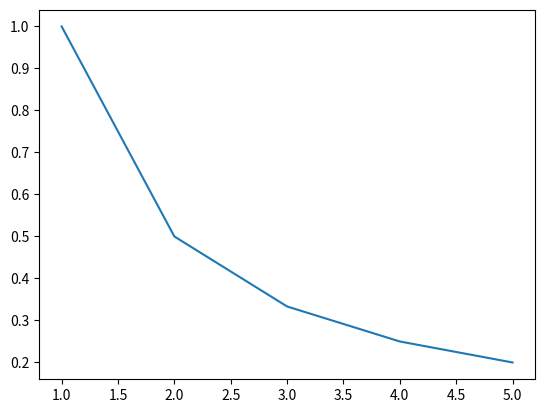

Write the Python code that produced this figure. (Note: this script raises an exception after producing the figure.)
import matplotlib.pyplot as plt
plt.plot([1,2,3,4,5],[1,1/2,1/3,1/4,1/5])
nonAlphanumeric = ['[','^','-','.','/',']']
f = open("textFile", "r")


stringText = str(f.read()).upper()
for a in nonAlphanumeric:
    stringText.replace('a','')
wordList = list(map(str,stringText.split(' ')))

dictionary = {}
def appendWord(word):
    global dictionary
    if word not in dictionary.keys():
        dictionary[word] = 1
    else:
        dictionary[word]+=1

for currentWord in wordList:
    if currentWord.isnumeric() == False:
        appendWord(currentWord)

y_axis = []
x_axis = [x for x in range(1,len(dictionary.keys())+1)]

final = dict(sorted(dictionary.items(), key=lambda item: item[1], reverse=True))
print(final)
plt.ylabel('some numbers')
plt.show()
